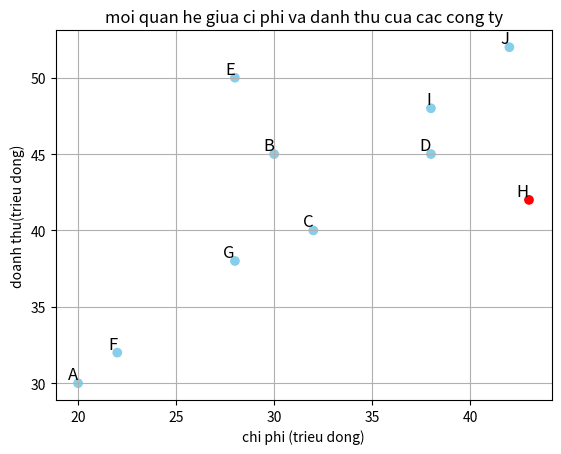

The script that saved this image:
import matplotlib.pyplot as plt
import pandas as pd

companies = ['A', 'B', 'C', 'D', 'E', 'F', 'G', 'H', 'I', 'J']
costs =[20,30,32,38,28,22,28,43,38,42]
revenues = [30,45,40,45,50,32,38,42,48,52]
df = pd.DataFrame({'company':companies,'cost':costs,'revenues':revenues})
print(df)
color=[]
for cost, revenue in zip(df['cost'], df['revenues']):
    if cost >= revenue:
        color.append('red')
    else:color.append('skyblue')
plt.scatter(df['cost'], df['revenues'], color=color)
plt.title("moi quan he giua ci phi va danh thu cua cac cong ty")
plt.xlabel("chi phi (trieu dong)")
plt.ylabel("doanh thu(trieu dong)")
for i,row in df.iterrows():
    plt.text(row['cost'], row['revenues'], row['company'], fontsize=12, ha='right', va='bottom')
plt.grid(True)
plt.show()
